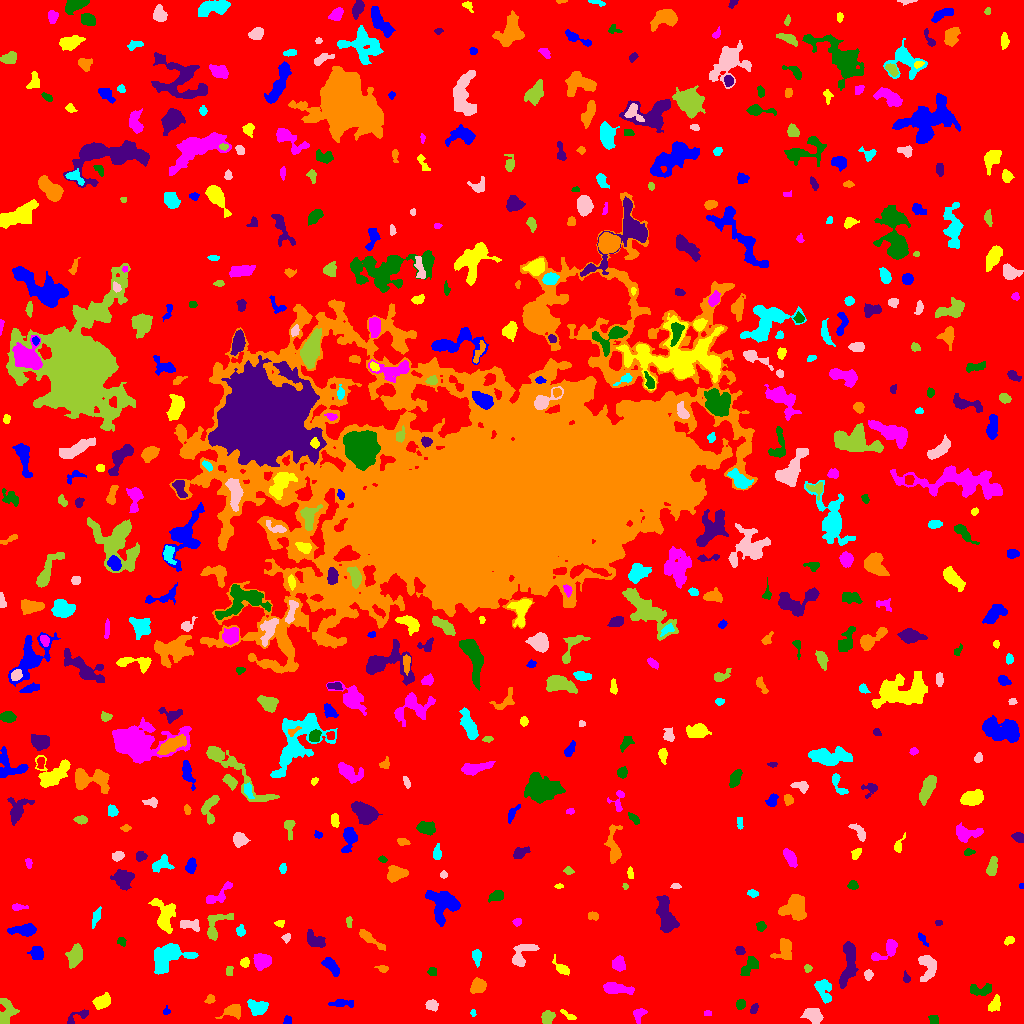

Data behind this chart, as committed beside it:
ID, X, Y, A, B, theta, total_flux, mu_max, mu_median, mu_mean, R_fwhm, R_e, R10, R90, x_start, x_end, y_start, y_end, area, greylevel
0, 508.1, 516.4, 304.1, 301.9, 0.8163, 1569979, 12.0, 2.0, 1.953, 96.34, 228.8, 87.08, 375.6, 0, 1023, 0, 1023, 803777, 1.953
1, 286.8, 2.978, 2.34, 1.543, 1.332, 92.0, 4.0, 1.0, 1.415, 2.646, 2.111, 0.7979, 3.7, 283, 291, 0, 8, 65, 6.415
2, 568.6, 7.931, 4.824, 1.453, -0.5423, 203.0, 4.0, 2.0, 2.36, 4.687, 2.985, 1.262, 4.583, 560, 576, 4, 14, 86, 8.36
3, 707.5, 9.958, 1.708, 1.274, -7.031797962595258e-13, 48.0, 2.0, 1.0, 1.091, 3.192, 1.871, 0.7979, 2.932, 704, 711, 8, 13, 44, 7.091
4, 933.6, 3.41, 2.417, 1.993, -1.04, 178.0, 5.0, 2.0, 2.094, 3.478, 2.764, 0.9772, 4.107, 928, 938, 0, 8, 85, 7.094
5, 78.24, 7.184, 7.567, 2.222, 0.4861, 255.0, 5.0, 2.0, 1.771, 3.523, 3.478, 1.262, 5.726, 67, 88, 0, 14, 144, 6.771
6, 233.9, 12.43, 4.436, 3.119, 0.281, 659.0, 9.0, 2.0, 3.138, 3.909, 3.909, 1.493, 6.676, 215, 240, 4, 19, 210, 8.138
7, 472.9, 10.8, 1.694, 1.057, -1.457, 70.0, 5.0, 1.5, 1.842, 2.034, 1.596, 0.5642, 2.646, 470, 476, 7, 14, 38, 6.842
8, 813.1, 9.09, 4.205, 3.126, -0.2458, 558.0, 7.0, 2.0, 2.259, 4.222, 4.146, 1.596, 7.356, 800, 823, 0, 15, 247, 7.259
9, 547.2, 5.194, 3.343, 2.582, 1.211, 402.0, 5.0, 2.0, 2.594, 4.918, 3.656, 1.596, 5.642, 541, 555, 0, 13, 155, 7.594
10, 129.8, 13.18, 6.732, 2.445, -0.6665, 476.0, 5.0, 2.0, 1.951, 4.918, 4.583, 1.693, 7.506, 120, 142, 3, 23, 244, 6.951
11, 166.3, 11.93, 1.819, 1.631, 1.135, 96.0, 5.0, 1.0, 1.92, 2.394, 1.954, 0.5642, 3.338, 163, 170, 9, 18, 50, 6.92
12, 994.3, 18.71, 3.419, 2.179, 0.9711, 391.0, 7.0, 2.0, 2.556, 3.909, 3.241, 1.262, 5.441, 988, 1000, 12, 29, 153, 7.556
13, 638.8, 9.408, 3.574, 2.769, 0.8774, 206.0, 3.0, 1.0, 1.526, 4.514, 3.568, 1.382, 5.642, 633, 647, 0, 15, 135, 7.526
14, 740.3, 19.17, 2.435, 2.205, 1.108, 297.0, 6.0, 3.0, 3.264, 4.37, 3.038, 1.128, 4.618, 736, 745, 14, 24, 91, 8.264
15, 753.8, 13.88, 2.578, 1.549, 1.186, 146.0, 5.0, 2.0, 2.0, 2.821, 2.459, 0.7979, 3.868, 750, 758, 10, 20, 73, 7.0
16, 210, 24.54, 2.457, 1.982, 0.8837, 147.0, 4.0, 2.0, 1.934, 3.742, 2.706, 0.9772, 4.37, 204, 215, 20, 29, 76, 6.934
17, 257.9, 15.19, 4.08, 3.358, 0.09185, 852.0, 10.0, 3.0, 3.394, 4.886, 4.478, 1.693, 7.225, 247, 268, 8, 24, 251, 8.394
18, 431.5, 18.33, 2.771, 2.316, -0.4837, 351.0, 6.0, 3.0, 2.854, 4.618, 3.29, 1.262, 5.078, 425, 438, 12, 24, 123, 7.854
19, 6.578, 9.643, 6.519, 3.706, 1.262, 687.0, 7.0, 2.0, 2.321, 4.918, 4.787, 1.784, 7.838, 0, 19, 0, 25, 296, 7.321
20, 409.5, 26.07, 3.158, 2.36, -0.3361, 531.0, 9.0, 4.0, 4.352, 4.068, 3.432, 1.262, 5.412, 401, 415, 21, 31, 122, 8.352
21, 342.9, 20.05, 5.994, 1.745, -0.02503, 245.0, 4.0, 1.0, 1.551, 4.918, 3.656, 1.493, 5.836, 328, 353, 16, 24, 158, 6.551
22, 101.4, 22.0, 4.437, 2.932, 0.5236, 440.0, 4.0, 2.0, 2.047, 6.652, 4.478, 1.784, 7.047, 92, 110, 14, 31, 215, 7.047
23, 616.4, 34.97, 7.639, 2.372, -0.1334, 1173, 8.0, 4.0, 4.116, 6.979, 5.232, 2.111, 8.234, 603, 634, 29, 41, 285, 8.116
24, 982.7, 33.36, 5.665, 2.701, 0.09442, 467.0, 8.0, 2.0, 2.3, 3.656, 4.068, 1.493, 6.628, 970, 991, 28, 40, 203, 7.3
25, 906.3, 45.28, 2.617, 1.528, -1.202, 99.0, 3.0, 1.5, 1.5, 3.241, 2.394, 0.9772, 3.742, 903, 910, 41, 53, 66, 6.5
26, 478.2, 37.67, 3.571, 3.158, 0.7452, 966.0, 14.0, 4.0, 4.667, 4.029, 4.184, 1.493, 6.817, 470, 486, 30, 46, 207, 8.667
27, 823.9, 33.11, 6.358, 3.773, -1.218, 870.0, 6.0, 3.0, 3.152, 7.653, 5.557, 2.257, 8.406, 814, 831, 20, 44, 276, 7.152
28, 868.3, 48.83, 2.528, 2.059, 1.385, 216.0, 5.0, 2.0, 2.571, 3.568, 2.932, 1.128, 4.514, 864, 873, 43, 54, 84, 7.571
29, 228.9, 51.99, 2.584, 1.773, 1.494, 96.0, 2.0, 1.0, 1.391, 4.514, 2.706, 1.128, 4.146, 226, 233, 48, 57, 69, 6.391
30, 686, 38.74, 6.019, 2.903, 1.119, 393.0, 5.0, 2.0, 2.079, 4.37, 4.222, 1.596, 6.794, 679, 697, 28, 52, 189, 7.079
31, 331.6, 56.95, 5.216, 2.335, -0.8174, 484.0, 6.0, 2.0, 2.361, 5.47, 4.26, 1.693, 6.58, 321, 339, 47, 66, 205, 7.361
32, 562.4, 53.99, 3.741, 1.945, -0.606, 220.0, 4.0, 1.0, 1.477, 4.334, 3.141, 1.262, 5.14, 552, 569, 48, 69, 149, 7.477
33, 261.3, 63.21, 4.06, 3.311, -0.01738, 826.0, 8.0, 3.0, 3.304, 5.781, 4.514, 1.784, 7.247, 253, 271, 53, 70, 250, 8.304
34, 432, 51.5, 2.145, 2.076, 0.0, 130.0, 3.0, 2.0, 1.757, 3.568, 2.585, 1.128, 4.146, 427, 436, 48, 56, 74, 6.757
35, 848.7, 62.1, 12.48, 3.401, 1.446, 2184, 13.0, 4.0, 4.494, 5.441, 6.747, 2.394, 10.76, 839, 858, 35, 82, 486, 8.494
36, 382.6, 54.66, 2.515, 1.517, -0.1733, 123.0, 5.0, 1.0, 1.662, 2.459, 2.326, 0.7979, 3.909, 374, 388, 51, 58, 74, 7.662
37, 476.5, 67.24, 3.748, 2.079, -1.465, 660.0, 11.0, 5.0, 5.197, 4.146, 3.385, 1.382, 5.382, 472, 481, 56, 74, 127, 9.197
38, 927.9, 57.18, 6.797, 4.206, -1.459, 1264, 8.0, 4.0, 3.901, 7.269, 5.67, 2.326, 8.867, 918, 936, 42, 68, 324, 7.901
39, 807.8, 55.25, 1.799, 1.743, -0.8368, 106.0, 5.0, 2.0, 1.828, 2.257, 2.185, 0.7979, 3.613, 804, 812, 51, 59, 58, 6.828
40, 1014, 67.21, 3.751, 1.866, -0.1428, 267.0, 5.0, 3.0, 2.644, 4.222, 3.385, 1.262, 5.046, 1007, 1022, 63, 71, 101, 7.644
41, 36.17, 70.38, 3.502, 3.23, -1.222, 539.0, 5.0, 3.0, 3.152, 5.863, 4.26, 1.784, 6.58, 27, 43, 64, 77, 171, 7.152
42, 244.6, 60.72, 2.258, 2.006, 0.8354, 165.0, 4.0, 2.0, 1.988, 3.989, 2.706, 1.128, 4.297, 240, 249, 56, 66, 83, 6.988
43, 618.6, 59.56, 2.987, 2.788, -1.305, 487.0, 8.0, 2.0, 2.799, 3.989, 3.523, 1.382, 5.917, 612, 625, 52, 68, 174, 7.799
44, 750.1, 57.74, 5.723, 2.754, 0.8513, 868.0, 9.0, 4.0, 3.945, 4.514, 4.549, 1.693, 7.269, 740, 758, 48, 67, 220, 7.945
45, 739.7, 73.26, 2.346, 2.097, -0.4048, 187.0, 4.0, 2.0, 2.367, 4.406, 2.821, 1.128, 4.37, 735, 745, 69, 77, 79, 8.367
46, 785, 73.43, 5.876, 4.279, 1.334, 892.0, 6.0, 3.0, 3.163, 7.421, 5.412, 2.111, 8.311, 770, 791, 64, 85, 282, 7.163
47, 168.6, 66.14, 10.8, 5.974, 0.4264, 1750, 8.0, 3.0, 2.608, 7.756, 7.838, 2.985, 12.19, 154, 198, 49, 80, 671, 7.608
48, 522.7, 69.39, 8.527, 4.048, 0.856, 493.0, 4.0, 2.0, 1.585, 7.047, 5.412, 2.034, 8.482, 512, 539, 57, 79, 311, 6.585
49, 74.84, 66.77, 5.37, 3.205, 1.312, 740.0, 7.0, 2.0, 2.578, 4.72, 4.983, 1.871, 8.098, 65, 82, 55, 80, 287, 7.578
50, 584.5, 75.56, 2.998, 1.423, 0.0002584, 108.0, 3.0, 1.0, 1.421, 3.29, 2.585, 0.9772, 4.107, 579, 591, 73, 79, 76, 7.421
51, 922, 85.27, 3.047, 1.349, -0.9896, 86.0, 4.0, 1.0, 1.089, 2.706, 2.185, 0.7979, 3.656, 918, 928, 77, 91, 79, 7.089
52, 1009, 83.04, 2.681, 1.802, 0.4714, 166.0, 4.0, 2.0, 2.156, 4.107, 2.764, 1.128, 4.334, 1004, 1014, 78, 87, 77, 7.156
53, 887, 73.48, 8.175, 3.346, 0.6501, 922.0, 9.0, 3.0, 3.506, 4.886, 4.82, 1.871, 7.838, 871, 897, 63, 84, 263, 7.506
54, 121.6, 82.04, 2.067, 1.939, -0.8986, 120.0, 4.0, 2.0, 1.714, 3.385, 2.394, 0.7979, 3.949, 117, 126, 77, 86, 70, 6.714
55, 314.9, 83.14, 5.255, 2.831, -0.5349, 535.0, 6.0, 2.0, 2.316, 5.47, 4.549, 1.784, 7.159, 307, 325, 76, 94, 231, 7.316
56, 369.4, 85.18, 8.332, 1.811, -0.6195, 369.0, 5.0, 2.0, 1.766, 4.146, 4.068, 1.493, 6.676, 359, 385, 73, 94, 209, 6.766
57, 240.5, 92.69, 2.78, 2.034, -1.522, 226.0, 5.0, 2.0, 2.511, 3.742, 2.932, 1.128, 4.514, 236, 245, 87, 99, 90, 7.511
58, 287, 85.74, 2.189, 1.634, 1.209, 96.0, 4.0, 1.0, 1.455, 2.985, 2.185, 0.7979, 3.656, 281, 290, 80, 90, 66, 6.455
59, 215.6, 97.93, 9.351, 4.968, 0.9199, 550.0, 5.0, 2.0, 1.786, 5.078, 5.14, 1.954, 8.311, 207, 233, 83, 110, 308, 6.786
... 539 more rows
